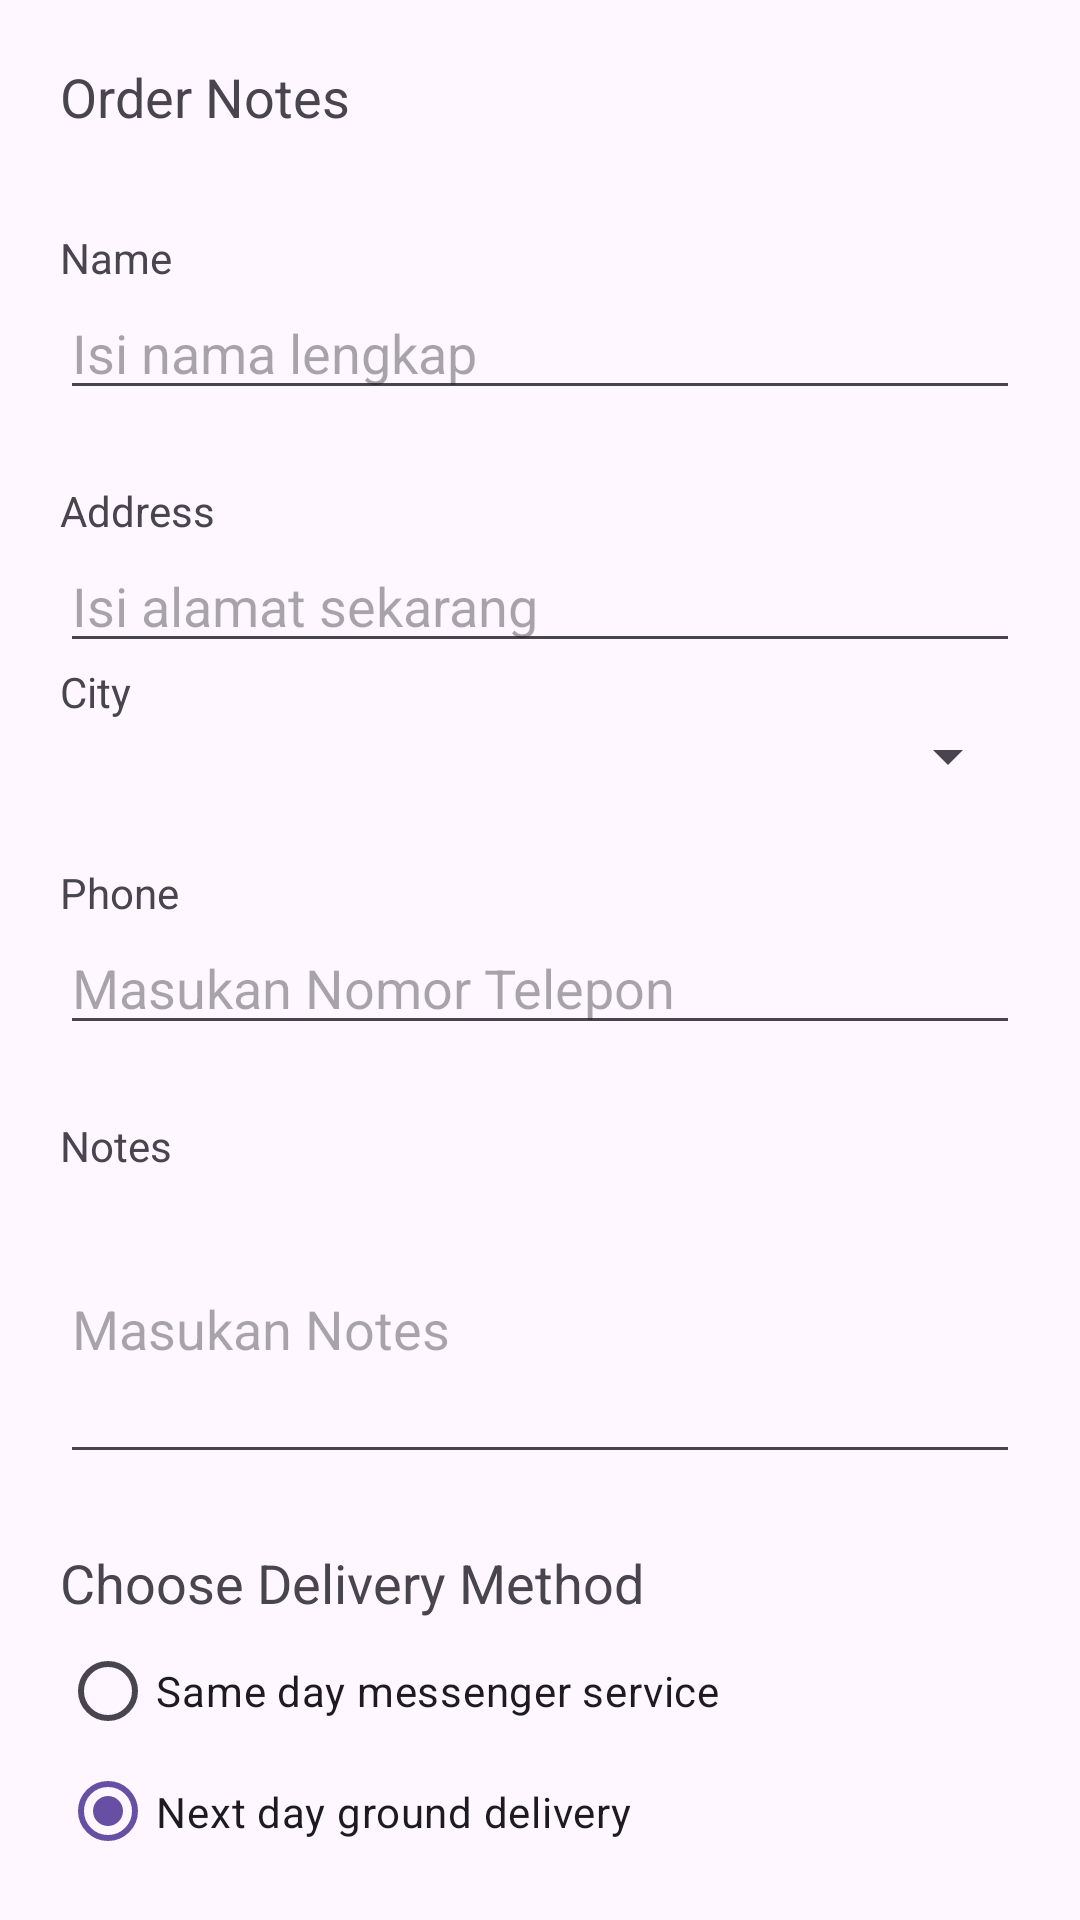

Write the Android layout XML for this screen, with the resource values it uses.
<!-- AndroidManifest.xml: application theme Theme.DroidCafee -->
<!-- res/layout/activity_order.xml -->
<?xml version="1.0" encoding="utf-8"?>
<LinearLayout xmlns:android="http://schemas.android.com/apk/res/android"
    xmlns:app="http://schemas.android.com/apk/res-auto"
    xmlns:tools="http://schemas.android.com/tools"
    android:layout_width="match_parent"
    android:layout_height="match_parent"
    android:orientation="vertical"
    android:id="@+id/main"
    android:paddingLeft="@dimen/activity_horizontal_margin"
    android:paddingTop="@dimen/activity_vertical_margin"
    android:paddingRight="@dimen/activity_horizontal_margin"
    android:paddingBottom="@dimen/activity_vertical_margin"
    tools:context=".OrderActivity">

<TextView
        android:id="@+id/order_textview"
        android:layout_width="wrap_content"
        android:layout_height="wrap_content"
        android:text="@string/order_label_text"
        android:textSize="18sp"
        app:layout_constraintStart_toStartOf="parent"
        app:layout_constraintTop_toTopOf="parent" />


    <TextView
        android:id="@+id/name_label"
        android:layout_width="wrap_content"
        android:layout_height="wrap_content"
        android:layout_marginTop="32dp"
        android:text="@string/name_label_text"
        app:layout_constraintStart_toStartOf="parent"
        app:layout_constraintTop_toBottomOf="@+id/order_textview" />

    <EditText
        android:id="@+id/name_text"
        android:layout_width="match_parent"
        android:layout_height="wrap_content"
        android:ems="10"
        android:hint="@string/enter_name_hint"
        android:inputType="textPersonName"
        app:layout_constraintBaseline_toBaselineOf="@+id/name_label"
        app:layout_constraintStart_toEndOf="@+id/name_label" />

    <TextView
        android:id="@+id/address_label"
        android:layout_width="wrap_content"
        android:layout_height="wrap_content"
        android:layout_marginTop="24dp"
        android:text="@string/address_label_text"
        app:layout_constraintStart_toStartOf="parent"
        app:layout_constraintTop_toBottomOf="@+id/name_label" />

    <EditText
        android:id="@+id/address_text"
        android:layout_width="match_parent"
        android:layout_height="wrap_content"
        android:ems="10"
        android:hint="@string/enter_address_hint"
        android:inputType="textMultiLine"
        app:layout_constraintBaseline_toBaselineOf="@+id/address_label"
        app:layout_constraintStart_toEndOf="@+id/address_label" />

    <TextView
        android:id="@+id/city"
        android:layout_width="wrap_content"
        android:layout_height="wrap_content"
        android:text="City"/>

    <Spinner
        android:id="@+id/spinner_city"
        android:layout_width="match_parent"
        android:layout_height="wrap_content"/>





    <TextView
        android:id="@+id/phone_label"
        android:layout_width="wrap_content"
        android:layout_height="wrap_content"
        android:layout_marginTop="24dp"
        android:text="@string/phone_label_string"
        app:layout_constraintStart_toStartOf="parent"
        app:layout_constraintTop_toBottomOf="@+id/address_text" />

    <EditText
        android:id="@+id/phone_text"
        android:layout_width="match_parent"
        android:layout_height="wrap_content"
        android:ems="10"
        android:hint="@string/enter_phone_hint"
        android:inputType="phone"
        app:layout_constraintBaseline_toBaselineOf="@+id/phone_label"
        app:layout_constraintStart_toEndOf="@+id/phone_label" />

    <TextView
        android:id="@+id/notes_label"
        android:layout_width="wrap_content"
        android:layout_height="wrap_content"
        android:layout_marginTop="24dp"
        android:text="@string/notes_label_string"
        app:layout_constraintStart_toStartOf="parent"
        app:layout_constraintTop_toBottomOf="@+id/notes_label"/>

    <EditText
        android:id="@+id/notes_text"
        android:layout_width="match_parent"
        android:layout_height="100dp"
        android:ems="10"
        android:hint="@string/enter_notes_hint"
        android:inputType="textMultiLine"
        app:layout_constraintBaseline_toBaselineOf="@+id/notes_text"
        app:layout_constraintStart_toEndOf="@+id/notes_text" />

    <TextView
        android:id="@+id/delivery_label"
        android:layout_width="wrap_content"
        android:layout_height="wrap_content"
        android:layout_marginTop="24dp"
        android:text="@string/choose_delivery_method"
        android:textSize="18sp"
        app:layout_constraintStart_toStartOf="parent"
        app:layout_constraintTop_toBottomOf="@+id/phone_text"
        tools:ignore="UnknownId" />

    <RadioGroup
        android:layout_width="wrap_content"
        android:layout_height="wrap_content"
        android:orientation="vertical"
        app:layout_constraintStart_toStartOf="parent"
        app:layout_constraintTop_toBottomOf="@id/delivery_label">

        <RadioButton
            android:id="@+id/sameday"
            android:layout_width="wrap_content"
            android:layout_height="wrap_content"
            android:onClick="onRadioButtonClicked"
            android:text="@string/same_day_messenger_service" />

        <RadioButton
            android:id="@+id/nextday"
            android:layout_width="wrap_content"
            android:layout_height="wrap_content"
            android:checked="true"
            android:onClick="onRadioButtonClicked"
            android:text="@string/next_day_ground_delivery" />

        <RadioButton
            android:id="@+id/pickup"
            android:layout_width="wrap_content"
            android:layout_height="wrap_content"
            android:onClick="onRadioButtonClicked"
            android:text="@string/pick_up" />
    </RadioGroup>



</LinearLayout>
<!-- resources referenced by this layout -->
<resources>
  <dimen name="activity_horizontal_margin">20dp</dimen>
  <dimen name="activity_vertical_margin">20dp</dimen>
  <string name="address_label_text">Address</string>
  <string name="choose_delivery_method">Choose Delivery Method</string>
  <string name="enter_address_hint">Isi alamat sekarang</string>
  <string name="enter_name_hint">Isi nama lengkap</string>
  <string name="enter_notes_hint">Masukan Notes</string>
  <string name="enter_phone_hint">Masukan Nomor Telepon</string>
  <string name="name_label_text">Name</string>
  <string name="next_day_ground_delivery">Next day ground delivery</string>
  <string name="notes_label_string">Notes</string>
  <string name="order_label_text">Order Notes</string>
  <string name="phone_label_string">Phone</string>
  <string name="pick_up">Pick up</string>
  <string name="same_day_messenger_service">Same day messenger service</string>
  <style name="Theme.DroidCafee" parent="Base.Theme.DroidCafee" />
  <style name="Base.Theme.DroidCafee" parent="Theme.Material3.DayNight.NoActionBar">
          
          
      </style>
</resources>
